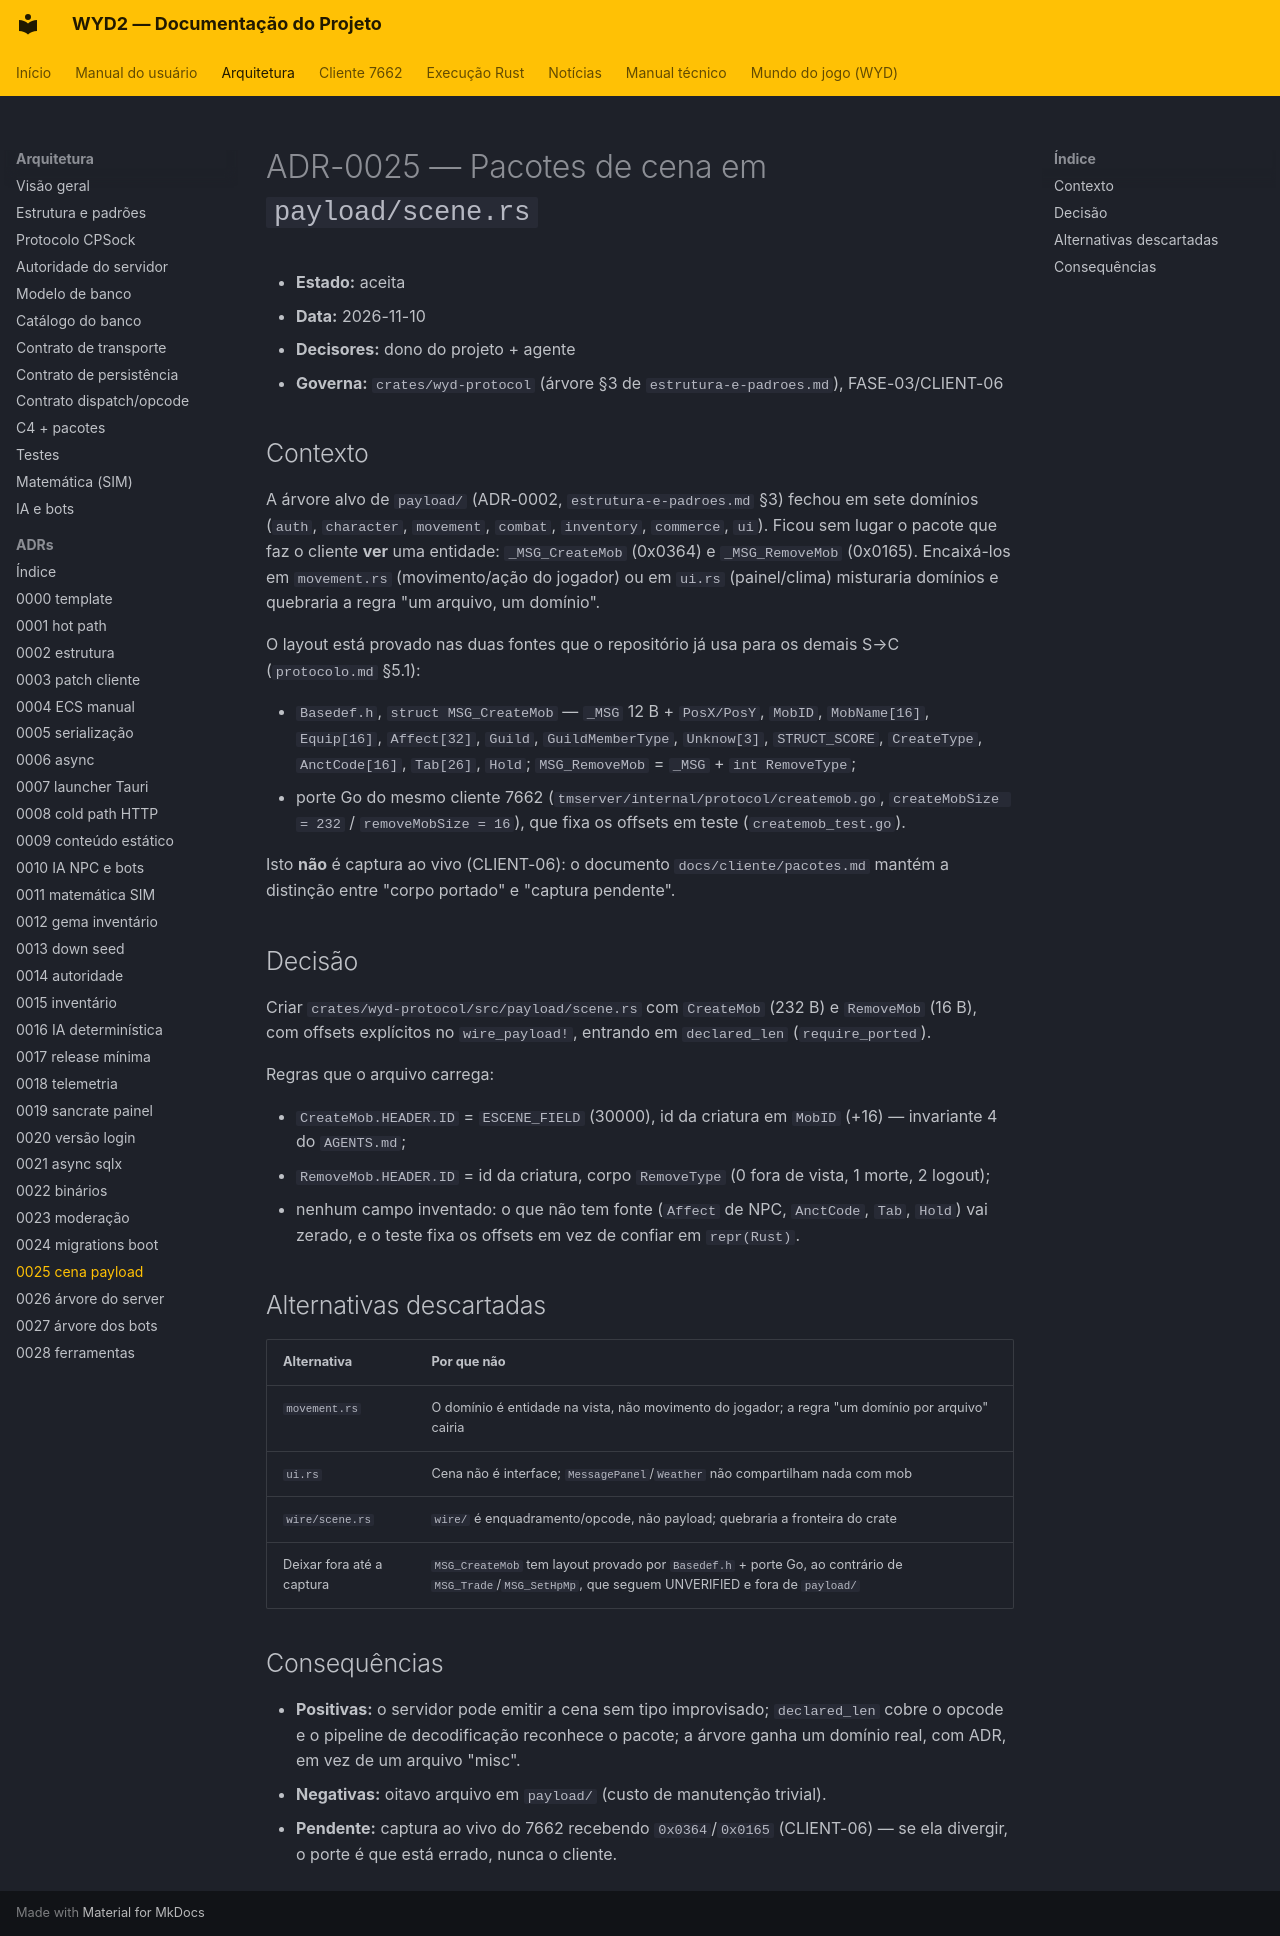

repository: lucascantarelli/OpenWYD-NextGen · page: arquitetura/adr/0025-pacotes-de-cena-no-payload/index.html · generator: mkdocs

# ADR-0025 — Pacotes de cena em `payload/scene.rs`

- **Estado:** aceita
- **Data:** 2026-11-10
- **Decisores:** dono do projeto + agente
- **Governa:** `crates/wyd-protocol` (árvore §3 de `estrutura-e-padroes.md`), FASE-03/CLIENT-06

## Contexto

A árvore alvo de `payload/` (ADR-0002, `estrutura-e-padroes.md` §3) fechou em sete domínios
(`auth`, `character`, `movement`, `combat`, `inventory`, `commerce`, `ui`). Ficou sem lugar o
pacote que faz o cliente **ver** uma entidade: `_MSG_CreateMob` (0x0364) e `_MSG_RemoveMob`
(0x0165). Encaixá-los em `movement.rs` (movimento/ação do jogador) ou em `ui.rs` (painel/clima)
misturaria domínios e quebraria a regra "um arquivo, um domínio".

O layout está provado nas duas fontes que o repositório já usa para os demais S→C
(`protocolo.md` §5.1):

- `Basedef.h`, `struct MSG_CreateMob` — `_MSG` 12 B + `PosX/PosY`, `MobID`, `MobName[16]`,
  `Equip[16]`, `Affect[32]`, `Guild`, `GuildMemberType`, `Unknow[3]`, `STRUCT_SCORE`,
  `CreateType`, `AnctCode[16]`, `Tab[26]`, `Hold`; `MSG_RemoveMob` = `_MSG` + `int RemoveType`;
- porte Go do mesmo cliente 7662 (`tmserver/internal/protocol/createmob.go`,
  `createMobSize = 232` / `removeMobSize = 16`), que fixa os offsets em teste
  (`createmob_test.go`).

Isto **não** é captura ao vivo (CLIENT-06): o documento `docs/cliente/pacotes.md` mantém a
distinção entre "corpo portado" e "captura pendente".

## Decisão

Criar `crates/wyd-protocol/src/payload/scene.rs` com `CreateMob` (232 B) e `RemoveMob` (16 B),
com offsets explícitos no `wire_payload!`, entrando em `declared_len` (`require_ported`).

Regras que o arquivo carrega:

- `CreateMob.HEADER.ID` = `ESCENE_FIELD` (30000), id da criatura em `MobID` (+16) — invariante 4
  do `AGENTS.md`;
- `RemoveMob.HEADER.ID` = id da criatura, corpo `RemoveType` (0 fora de vista, 1 morte, 2
  logout);
- nenhum campo inventado: o que não tem fonte (`Affect` de NPC, `AnctCode`, `Tab`, `Hold`) vai
  zerado, e o teste fixa os offsets em vez de confiar em `repr(Rust)`.

## Alternativas descartadas

| Alternativa | Por que não |
|---|---|
| `movement.rs` | O domínio é entidade na vista, não movimento do jogador; a regra "um domínio por arquivo" cairia |
| `ui.rs` | Cena não é interface; `MessagePanel`/`Weather` não compartilham nada com mob |
| `wire/scene.rs` | `wire/` é enquadramento/opcode, não payload; quebraria a fronteira do crate |
| Deixar fora até a captura | `MSG_CreateMob` tem layout provado por `Basedef.h` + porte Go, ao contrário de `MSG_Trade`/`MSG_SetHpMp`, que seguem UNVERIFIED e fora de `payload/` |

## Consequências

- **Positivas:** o servidor pode emitir a cena sem tipo improvisado; `declared_len` cobre o
  opcode e o pipeline de decodificação reconhece o pacote; a árvore ganha um domínio real, com
  ADR, em vez de um arquivo "misc".
- **Negativas:** oitavo arquivo em `payload/` (custo de manutenção trivial).
- **Pendente:** captura ao vivo do 7662 recebendo `0x0364`/`0x0165` (CLIENT-06) — se ela
  divergir, o porte é que está errado, nunca o cliente.
